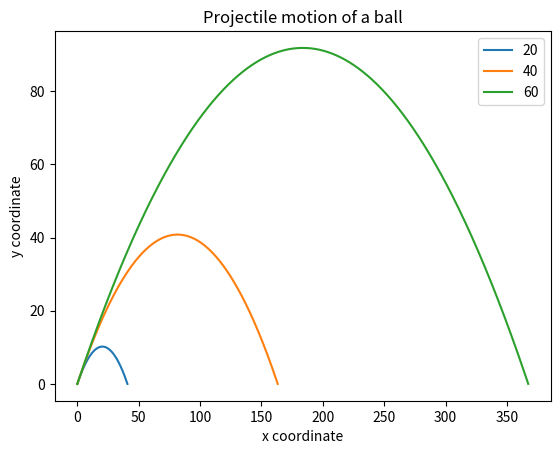

Write the Python code that produced this figure.
from matplotlib import pyplot as plt
import math


def frange(start, final, increment):

    numbers = []
    while start < final:
        numbers.append(start)
        start = start + increment

    return numbers


def draw_graph(x, y):
    plt.plot(x, y)
    plt.xlabel('x coordinate')
    plt.ylabel('y coordinate')
    plt.title('Projectile motion of a ball')


def draw_trajectory(u, theta):
    theta = math.radians(theta)
    g = 9.8

    # Time of flight
    t_flight = 2*u*math.sin(theta)/g
    # Find time interval
    intervals = frange(0, t_flight, 0.001)

    # Find the x and y coordinates
    x = []
    y = []

    for t in intervals:
        x.append(u*math.cos(theta)*t)
        y.append(u*math.sin(theta)*t - 0.5*g*t*t)

    draw_graph(x, y)


if __name__ == '__main__':
    # list of three different initial velocites
    u_list = [20, 40, 60]
    theta = 45

    for u in u_list:
        draw_trajectory(u, theta)

    # Add legend and show the graph
    plt.legend(["20", '40', '60'])
    plt.show()
